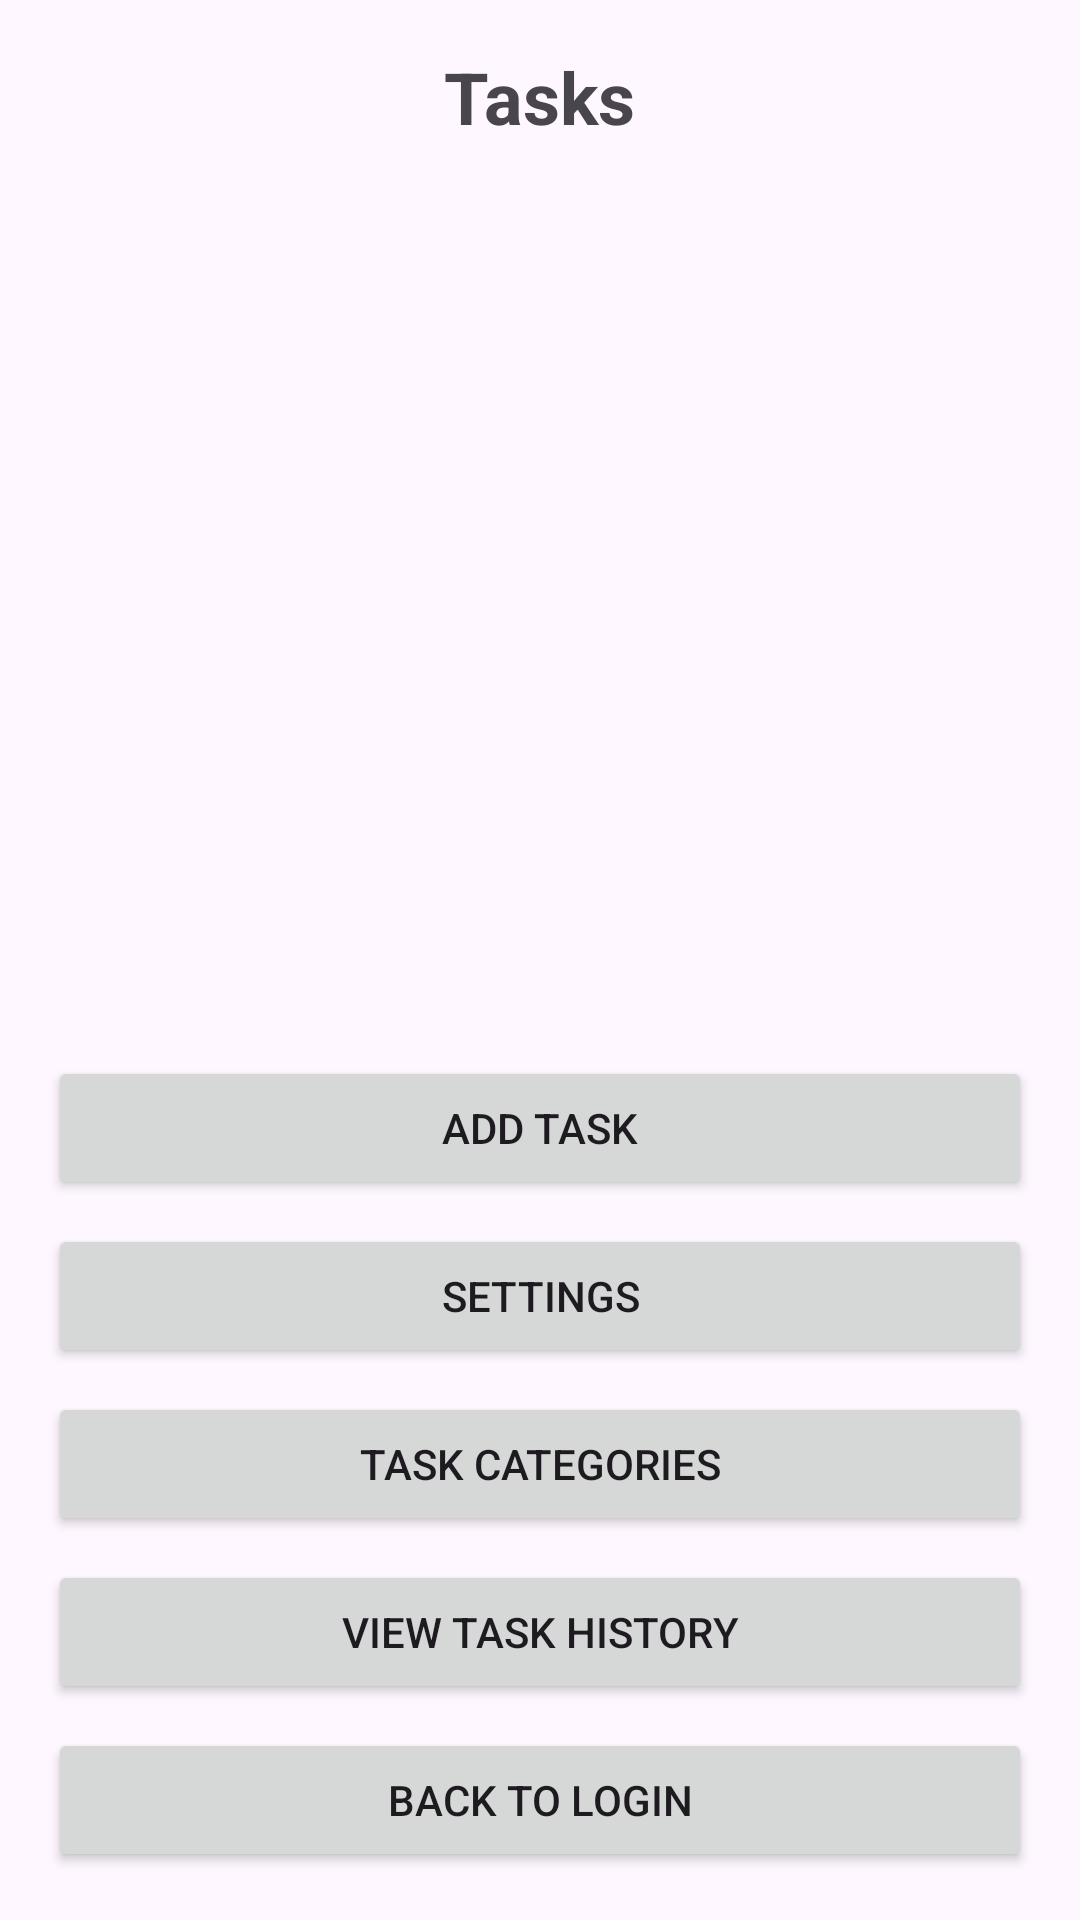

Android layout source for this screen:
<!-- AndroidManifest.xml: application theme Theme.Newtsk -->
<!-- res/layout/activity_main.xml -->
<?xml version="1.0" encoding="utf-8"?>
<LinearLayout xmlns:android="http://schemas.android.com/apk/res/android"
    android:layout_width="match_parent"
    android:layout_height="match_parent"
    android:orientation="vertical"
    android:padding="16dp">

    <TextView
        android:layout_width="wrap_content"
        android:layout_height="wrap_content"
        android:text="Tasks"
        android:textSize="24sp"
        android:textStyle="bold"
        android:layout_gravity="center"
        android:layout_marginBottom="16dp"/>

    <ListView
        android:id="@+id/listViewTasks"
        android:layout_width="match_parent"
        android:layout_height="0dp"
        android:layout_weight="1"
        android:divider="@android:color/darker_gray"
        android:dividerHeight="1dp" />

    <Button
        android:id="@+id/buttonAddTask"
        android:layout_width="match_parent"
        android:layout_height="wrap_content"
        android:text="Add Task"
        android:layout_marginTop="8dp" />

    <Button
        android:id="@+id/buttonSettings"
        android:layout_width="match_parent"
        android:layout_height="wrap_content"
        android:text="Settings"
        android:layout_marginTop="8dp" />

    <Button
        android:id="@+id/buttonCategories"
        android:layout_width="match_parent"
        android:layout_height="wrap_content"
        android:text="Task Categories"
        android:layout_marginTop="8dp" />

    <Button
        android:id="@+id/buttonHistory"
        android:layout_width="match_parent"
        android:layout_height="wrap_content"
        android:text="View Task History"
        android:layout_marginTop="8dp" />

    <Button
        android:id="@+id/buttonBackToLogin"
        android:layout_width="match_parent"
        android:layout_height="wrap_content"
        android:text="Back to Login"
        android:layout_marginTop="8dp" />

</LinearLayout>
<!-- resources referenced by this layout -->
<resources>
  <style name="Theme.Newtsk" parent="Base.Theme.Newtsk" />
  <style name="Base.Theme.Newtsk" parent="Theme.Material3.DayNight.NoActionBar">
          
          
      </style>
</resources>
